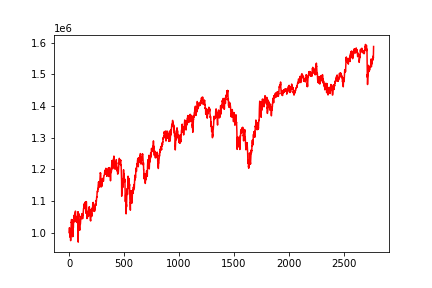

The data file committed next to this chart (first rows):
, 0
0, 1000000
1, 1012301
2, 1015591
3, 1012356
4, 999483
5, 1007113
6, 1002336
7, 988927
8, 985394
9, 995715
10, 995416
11, 999972
12, 984678
13, 974653
14, 986703
15, 1004942
16, 1007352
17, 1021334
18, 1024757
19, 1033816
20, 1031191
21, 1041468
22, 1037159
23, 1031759
24, 1041092
25, 1036255
26, 1035960
27, 1035700
28, 1031399
29, 1017824
30, 1007372
31, 987742
32, 1005028
33, 987530
34, 996569
35, 1004406
36, 1011714
37, 1016060
38, 1015813
39, 1032209
40, 1031791
41, 1038268
42, 1033816
43, 1037895
44, 1054990
45, 1055279
46, 1054123
47, 1045420
48, 1043453
49, 1053323
50, 1051296
51, 1061182
52, 1061227
53, 1047180
54, 1051823
55, 1064239
56, 1067830
57, 1067978
58, 1058173
59, 1055058
... 2,713 more rows
